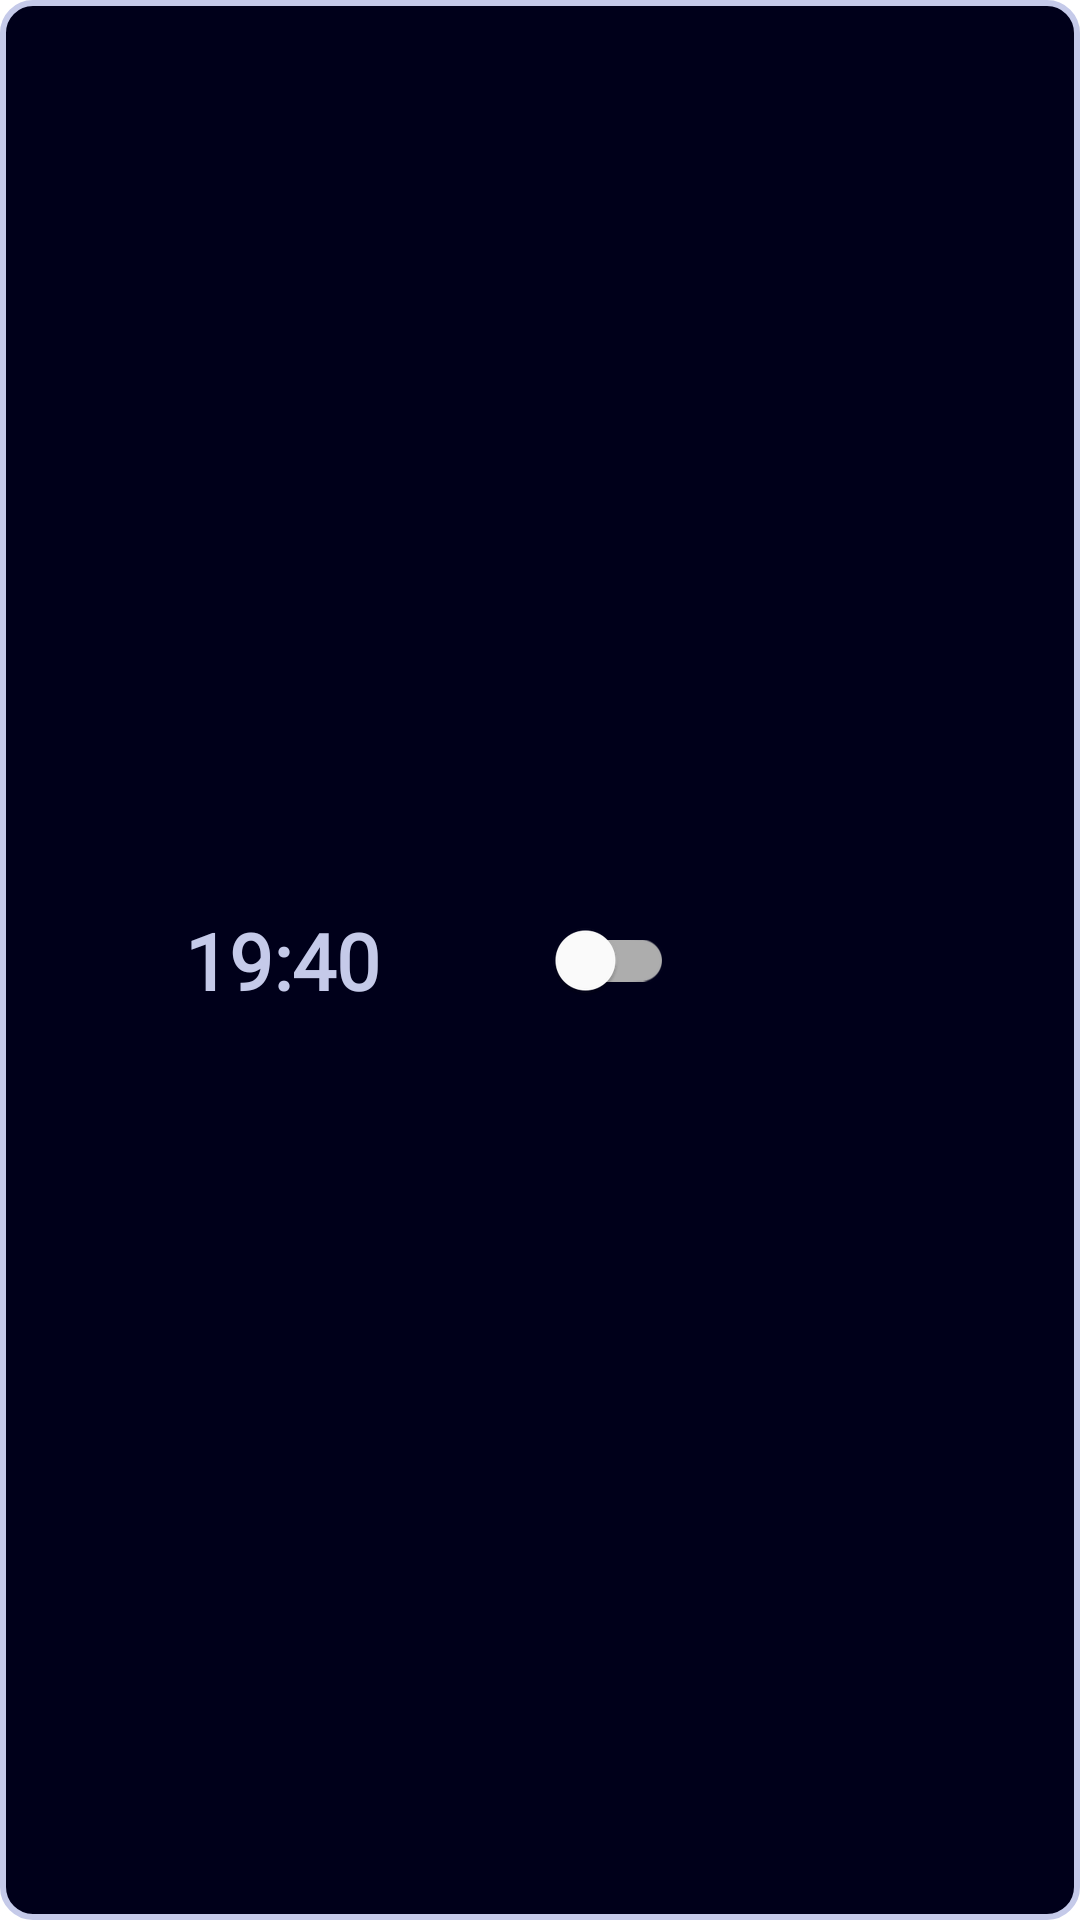

Produce the Android XML layout that renders to this screen, including the resource entries it uses.
<!-- AndroidManifest.xml: application theme Theme.DeepSleep -->
<!-- res/layout/view_holder_alarm.xml -->
<?xml version="1.0" encoding="utf-8"?>
<androidx.constraintlayout.widget.ConstraintLayout xmlns:android="http://schemas.android.com/apk/res/android"
    android:layout_width="match_parent"
    android:layout_height="wrap_content"
    android:background="@drawable/layout_bg"

    xmlns:app="http://schemas.android.com/apk/res-auto"


    android:layout_margin="@dimen/margin_view_holder"
    android:layout_marginLeft="@dimen/margin_view_holder_lr"
    android:layout_marginRight="@dimen/margin_view_holder_lr"

    >

    <TextView
        android:id="@+id/time"
        android:layout_width="wrap_content"
        android:layout_height="wrap_content"

        app:layout_constraintTop_toTopOf="parent"
        app:layout_constraintLeft_toLeftOf="parent"
        app:layout_constraintBottom_toBottomOf="parent"
        app:layout_constraintRight_toLeftOf="@id/alarm_switch"

        android:textSize="26sp"
        android:fontFamily="@font/font"
        android:textColor="@color/primaryColor"
        android:textStyle="bold"
        android:text="19:40"

        />

    <com.google.android.material.switchmaterial.SwitchMaterial
        android:id="@+id/alarm_switch"
        android:layout_width="wrap_content"
        android:layout_height="wrap_content"


        app:layout_constraintTop_toTopOf="parent"
        app:layout_constraintBottom_toBottomOf="parent"
        app:layout_constraintRight_toLeftOf="@id/delete"
        app:layout_constraintLeft_toRightOf="@id/time"

        />

    <ImageView
        android:id="@+id/delete"
        android:layout_width="wrap_content"
        android:layout_height="wrap_content"
        android:src="@drawable/delete_24px"

        app:layout_constraintTop_toTopOf="parent"
        app:layout_constraintBottom_toBottomOf="parent"
        app:layout_constraintLeft_toRightOf="@id/alarm_switch"
        app:layout_constraintRight_toRightOf="parent"


        android:visibility="invisible"
        />



</androidx.constraintlayout.widget.ConstraintLayout>
<!-- resources referenced by this layout -->
<resources>
  <color name="primaryColor">#c5cae9</color>
  <dimen name="margin_view_holder">20sp</dimen>
  <dimen name="margin_view_holder_lr">40sp</dimen>
  <!-- drawable delete_24px (drawable) -->
  <vector xmlns:android="http://schemas.android.com/apk/res/android"
      android:width="24dp"
      android:height="24dp"
      android:viewportWidth="24"
      android:viewportHeight="24"
      android:tint="@color/primaryColor">
    <path
        android:fillColor="@android:color/white"
        android:pathData="M7,21Q6.175,21 5.588,20.413Q5,19.825 5,19V6H4V4H9V3H15V4H20V6H19V19Q19,19.825 18.413,20.413Q17.825,21 17,21ZM17,6H7V19Q7,19 7,19Q7,19 7,19H17Q17,19 17,19Q17,19 17,19ZM9,17H11V8H9ZM13,17H15V8H13ZM7,6V19Q7,19 7,19Q7,19 7,19Q7,19 7,19Q7,19 7,19Z"/>
  </vector>
  <!-- drawable layout_bg (drawable) -->
  <?xml version="1.0" encoding="UTF-8"?>
  <shape xmlns:android="http://schemas.android.com/apk/res/android">
      <solid android:color="@color/dark_blue"/>
      <stroke android:width="2dp" android:color="@color/primaryColor" />
      <corners android:radius="10dp"/>
      <padding android:left="12dp" android:top="12dp" android:right="12dp" android:bottom="12dp" />
  </shape>
  <style name="Theme.DeepSleep" parent="Theme.MaterialComponents.DayNight.NoActionBar">
          
          <item name="colorPrimary">@color/primaryColor</item>
          <item name="colorPrimaryVariant">@color/primaryLightColor</item>
          <item name="colorOnPrimary">@color/primaryTextColor</item>
  
          
          <item name="colorSecondary">@color/secondaryColor</item>
          <item name="colorSecondaryVariant">@color/secondaryLightColor</item>
          <item name="colorOnSecondary">@color/secondaryTextColor</item>
  
          
          <item name="android:statusBarColor" tools:targetApi="l">?attr/colorPrimaryVariant</item>
          
  
  
      </style>
  <color name="dark_blue">#00001a</color>
  <color name="primaryLightColor">#f8fdff</color>
  <color name="primaryTextColor">#000000</color>
  <color name="secondaryColor">#9fa8da</color>
  <color name="secondaryLightColor">#d1d9ff</color>
  <color name="secondaryTextColor">#000000</color>
</resources>
